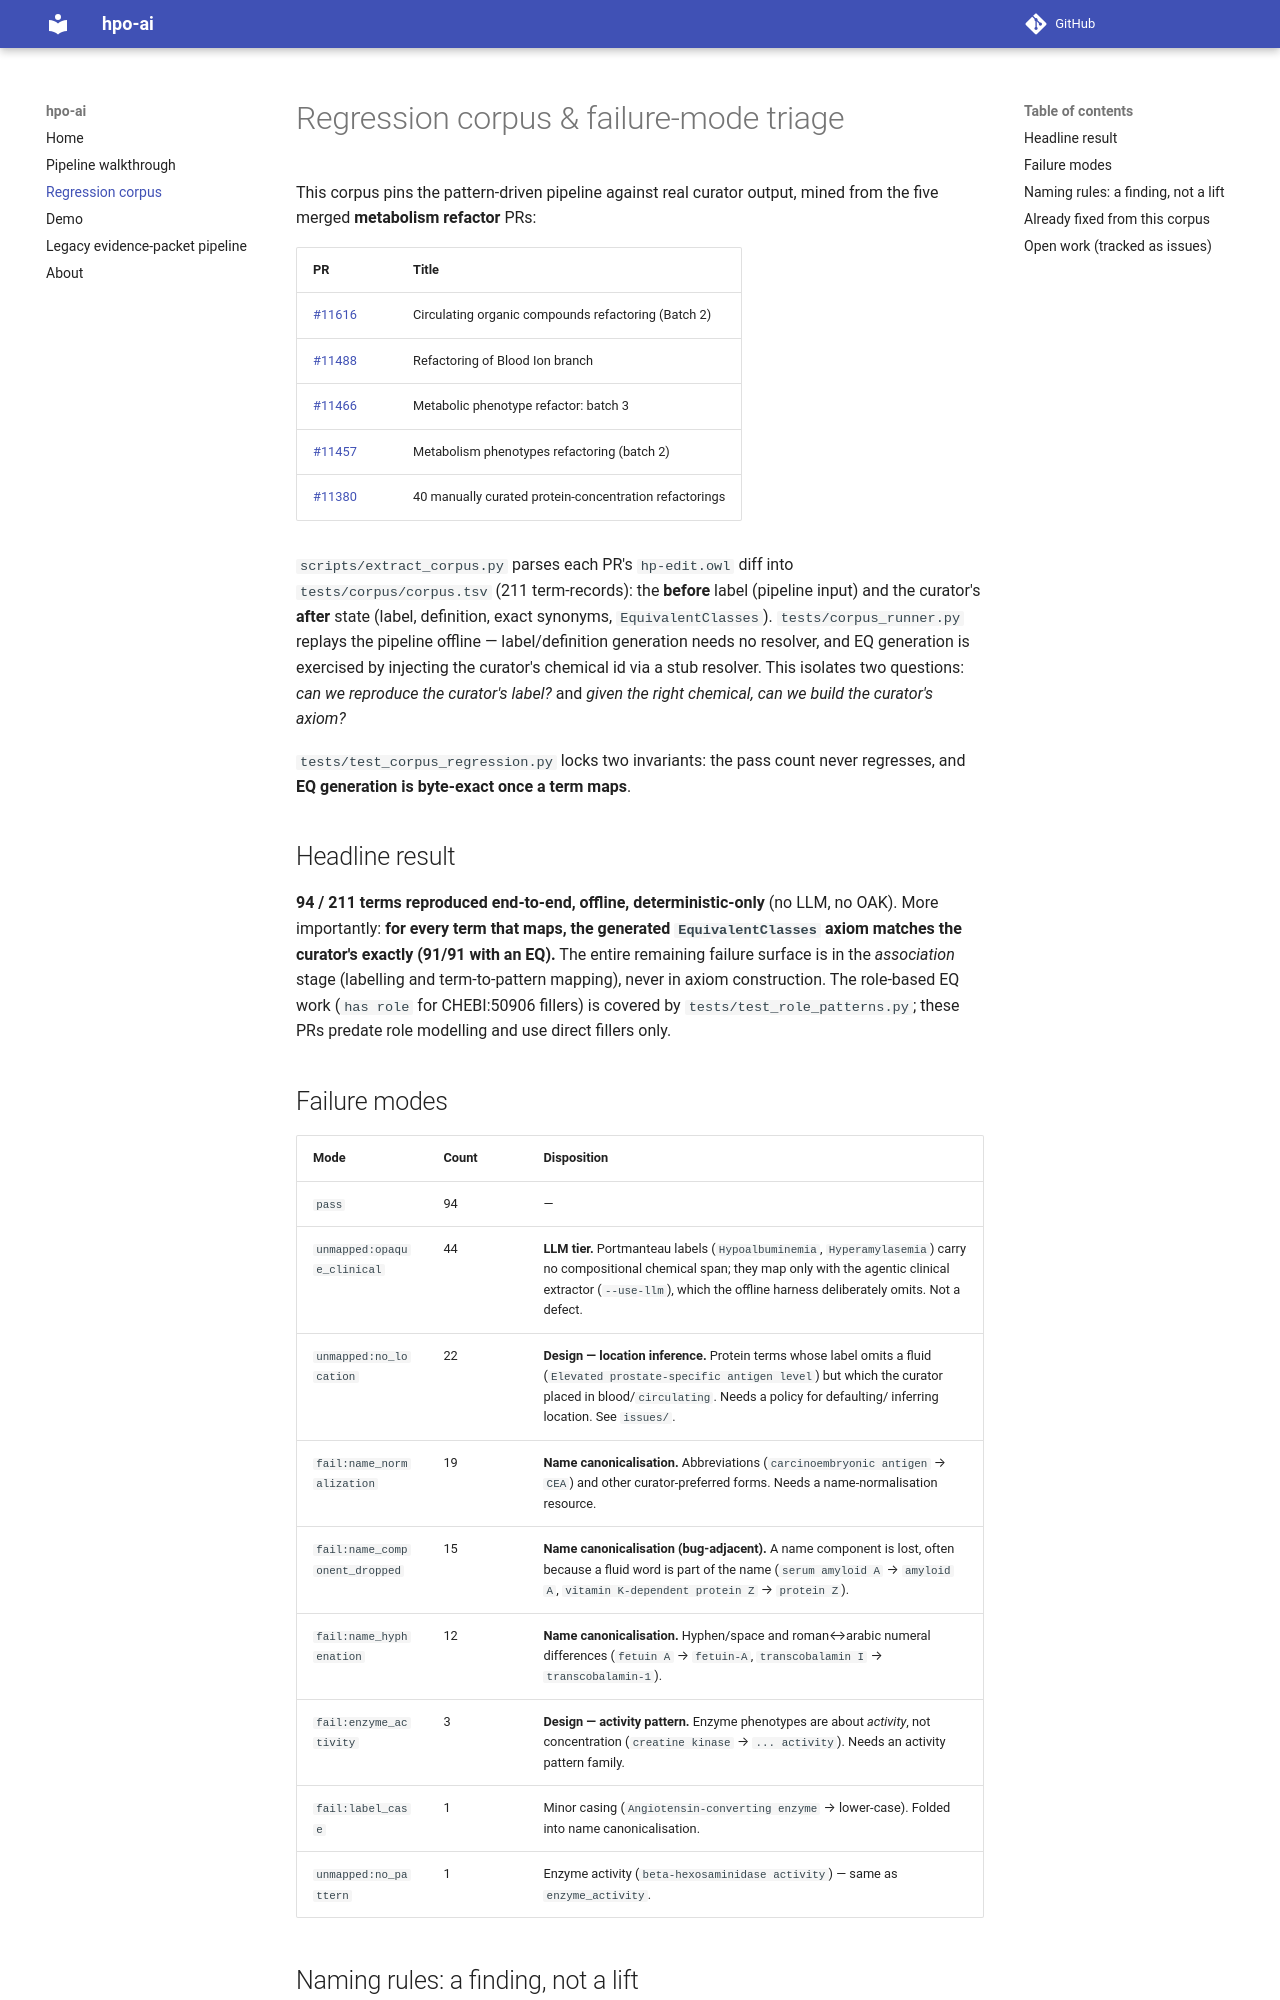

repository: monarch-initiative/hpo-ai · page: corpus-failure-modes/index.html · generator: mkdocs

# Regression corpus & failure-mode triage

This corpus pins the pattern-driven pipeline against real curator output, mined
from the five merged **metabolism refactor** PRs:

| PR | Title |
|----|-------|
| [#11616](https://github.com/obophenotype/human-phenotype-ontology/pull/11616) | Circulating organic compounds refactoring (Batch 2) |
| [#11488](https://github.com/obophenotype/human-phenotype-ontology/pull/11488) | Refactoring of Blood Ion branch |
| [#11466](https://github.com/obophenotype/human-phenotype-ontology/pull/11466) | Metabolic phenotype refactor: batch 3 |
| [#11457](https://github.com/obophenotype/human-phenotype-ontology/pull/11457) | Metabolism phenotypes refactoring (batch 2) |
| [#11380](https://github.com/obophenotype/human-phenotype-ontology/pull/11380) | 40 manually curated protein-concentration refactorings |

`scripts/extract_corpus.py` parses each PR's `hp-edit.owl` diff into
`tests/corpus/corpus.tsv` (211 term-records): the **before** label (pipeline
input) and the curator's **after** state (label, definition, exact synonyms,
`EquivalentClasses`). `tests/corpus_runner.py` replays the pipeline offline —
label/definition generation needs no resolver, and EQ generation is exercised by
injecting the curator's chemical id via a stub resolver. This isolates two
questions: *can we reproduce the curator's label?* and *given the right chemical,
can we build the curator's axiom?*

`tests/test_corpus_regression.py` locks two invariants: the pass count never
regresses, and **EQ generation is byte-exact once a term maps**.

## Headline result

**94 / 211 terms reproduced end-to-end, offline, deterministic-only** (no LLM,
no OAK). More importantly: **for every term that maps, the generated
`EquivalentClasses` axiom matches the curator's exactly (91/91 with an EQ).** The
entire remaining failure surface is in the *association* stage (labelling and
term-to-pattern mapping), never in axiom construction. The role-based EQ work
(`has role` for CHEBI:50906 fillers) is covered by `tests/test_role_patterns.py`;
these PRs predate role modelling and use direct fillers only.

## Failure modes

| Mode | Count | Disposition |
|------|-------|-------------|
| `pass` | 94 | — |
| `unmapped:opaque_clinical` | 44 | **LLM tier.** Portmanteau labels (`Hypoalbuminemia`, `Hyperamylasemia`) carry no compositional chemical span; they map only with the agentic clinical extractor (`--use-llm`), which the offline harness deliberately omits. Not a defect. |
| `unmapped:no_location` | 22 | **Design — location inference.** Protein terms whose label omits a fluid (`Elevated prostate-specific antigen level`) but which the curator placed in blood/`circulating`. Needs a policy for defaulting/ inferring location. See `issues/`. |
| `fail:name_normalization` | 19 | **Name canonicalisation.** Abbreviations (`carcinoembryonic antigen` → `CEA`) and other curator-preferred forms. Needs a name-normalisation resource. |
| `fail:name_component_dropped` | 15 | **Name canonicalisation (bug-adjacent).** A name component is lost, often because a fluid word is part of the name (`serum amyloid A` → `amyloid A`, `vitamin K-dependent protein Z` → `protein Z`). |
| `fail:name_hyphenation` | 12 | **Name canonicalisation.** Hyphen/space and roman↔arabic numeral differences (`fetuin A` → `fetuin-A`, `transcobalamin I` → `transcobalamin-1`). |
| `fail:enzyme_activity` | 3 | **Design — activity pattern.** Enzyme phenotypes are about *activity*, not concentration (`creatine kinase` → `... activity`). Needs an activity pattern family. |
| `fail:label_case` | 1 | Minor casing (`Angiotensin-converting enzyme` → lower-case). Folded into name canonicalisation. |
| `unmapped:no_pattern` | 1 | Enzyme activity (`beta-hexosaminidase activity`) — same as `enzyme_activity`. |
